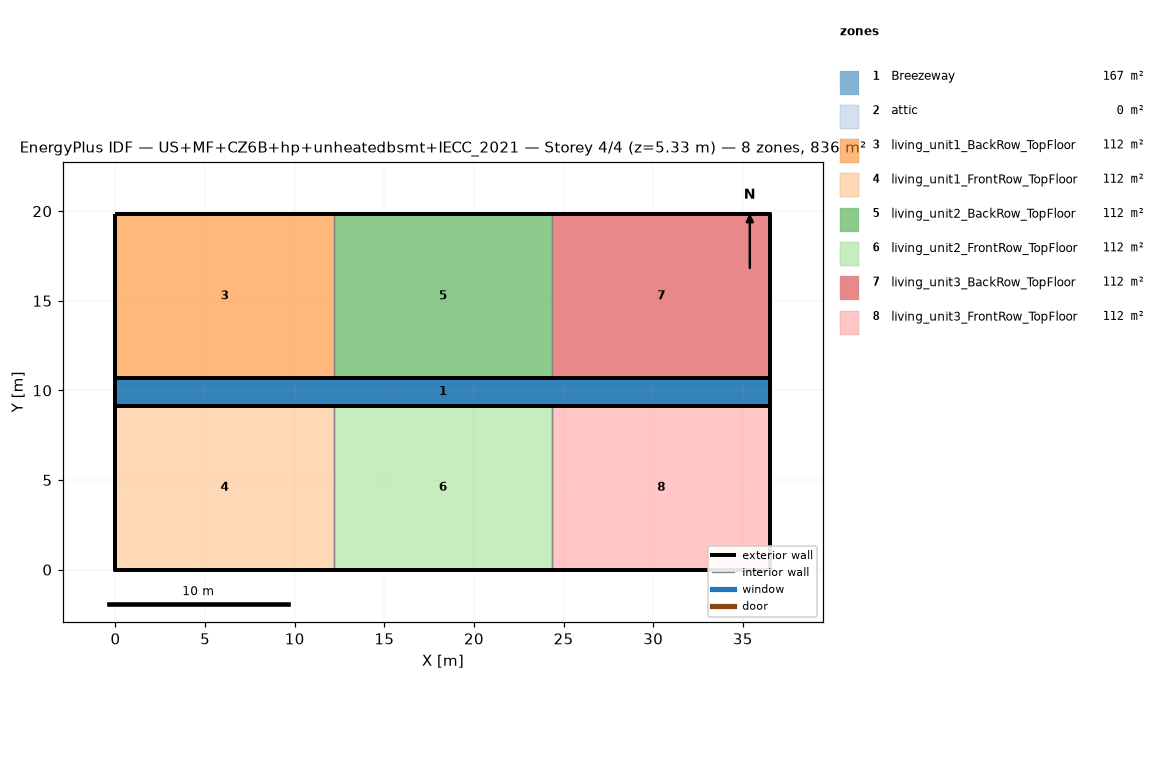
=== STOREY PLAN SPEC (per zone: floor XY polygon, exterior-wall plan segments, windows/doors) ===
zone 1: Breezeway  (167.0 m²)
  floor: (36.54, 9.16) (0.00, 9.16) (0.00, 10.68) (36.54, 10.68)
  floor: (36.54, 9.16) (0.00, 9.16) (0.00, 10.68) (36.54, 10.68)
  floor: (36.54, 9.16) (0.00, 9.16) (0.00, 10.68) (36.54, 10.68)
zone 2: attic  (0.0 m²)
  exterior wall: (36.54, 0.00) – (36.54, 19.84) – (36.54, 9.92)  [29.8 m]
  exterior wall: (0.00, 19.84) – (0.00, 0.00) – (0.00, 9.92)  [29.8 m]
zone 3: living_unit1_BackRow_TopFloor  (111.5 m²)
  floor: (12.18, 10.68) (0.00, 10.68) (0.00, 19.84) (12.18, 19.84)
  exterior wall: (12.18, 19.84) – (0.00, 19.84)  [12.2 m]
  exterior wall: (0.00, 19.84) – (0.00, 10.68)  [9.2 m]
  exterior wall: (0.00, 10.68) – (12.18, 10.68)  [12.2 m]
  interior walls: 1
zone 4: living_unit1_FrontRow_TopFloor  (111.5 m²)
  floor: (12.18, 0.00) (0.00, 0.00) (0.00, 9.16) (12.18, 9.16)
  exterior wall: (0.00, 0.00) – (12.18, 0.00)  [12.2 m]
  exterior wall: (0.00, 9.16) – (0.00, 0.00)  [9.2 m]
  exterior wall: (12.18, 9.16) – (0.00, 9.16)  [12.2 m]
  interior walls: 1
zone 5: living_unit2_BackRow_TopFloor  (111.5 m²)
  floor: (24.36, 10.68) (12.18, 10.68) (12.18, 19.84) (24.36, 19.84)
  exterior wall: (12.18, 10.68) – (24.36, 10.68)  [12.2 m]
  exterior wall: (24.36, 19.84) – (12.18, 19.84)  [12.2 m]
  interior walls: 2
zone 6: living_unit2_FrontRow_TopFloor  (111.5 m²)
  floor: (24.36, 0.00) (12.18, 0.00) (12.18, 9.16) (24.36, 9.16)
  exterior wall: (12.18, 0.00) – (24.36, 0.00)  [12.2 m]
  exterior wall: (24.36, 9.16) – (12.18, 9.16)  [12.2 m]
  interior walls: 2
zone 7: living_unit3_BackRow_TopFloor  (111.5 m²)
  floor: (36.54, 10.68) (24.36, 10.68) (24.36, 19.84) (36.54, 19.84)
  exterior wall: (36.54, 10.68) – (36.54, 19.84)  [9.2 m]
  exterior wall: (36.54, 19.84) – (24.36, 19.84)  [12.2 m]
  exterior wall: (24.36, 10.68) – (36.54, 10.68)  [12.2 m]
  interior walls: 1
zone 8: living_unit3_FrontRow_TopFloor  (111.5 m²)
  floor: (36.54, 0.00) (24.36, 0.00) (24.36, 9.16) (36.54, 9.16)
  exterior wall: (24.36, 0.00) – (36.54, 0.00)  [12.2 m]
  exterior wall: (36.54, 0.00) – (36.54, 9.16)  [9.2 m]
  exterior wall: (36.54, 9.16) – (24.36, 9.16)  [12.2 m]
  interior walls: 1

=== DERIVED (storey summary) ===
Building: US+MF+CZ6B+hp+unheatedbsmt+IECC_2021
Storey: 4 of 4  (floor level z = 5.33 m)
Storey gross floor area: 836.2 m²
Zones on this storey: 8
  - Breezeway: floor 167.0 m²
  - attic: floor 0.0 m²; exterior wall 59.5 m (81.9 m²); WWR 0.0%
  - living_unit1_BackRow_TopFloor: floor 111.5 m²; exterior wall 33.5 m (86.9 m²); WWR 0.0%
  - living_unit1_FrontRow_TopFloor: floor 111.5 m²; exterior wall 33.5 m (86.9 m²); WWR 0.0%
  - living_unit2_BackRow_TopFloor: floor 111.5 m²; exterior wall 24.4 m (63.1 m²); WWR 0.0%
  - living_unit2_FrontRow_TopFloor: floor 111.5 m²; exterior wall 24.4 m (63.1 m²); WWR 0.0%
  - living_unit3_BackRow_TopFloor: floor 111.5 m²; exterior wall 33.5 m (86.9 m²); WWR 0.0%
  - living_unit3_FrontRow_TopFloor: floor 111.5 m²; exterior wall 33.5 m (86.9 m²); WWR 0.0%
Zone adjacency (shared interzone walls):
  - living_unit1_BackRow_TopFloor ↔ living_unit2_BackRow_TopFloor
  - living_unit1_FrontRow_TopFloor ↔ living_unit2_FrontRow_TopFloor
  - living_unit2_BackRow_TopFloor ↔ living_unit3_BackRow_TopFloor
  - living_unit2_FrontRow_TopFloor ↔ living_unit3_FrontRow_TopFloor